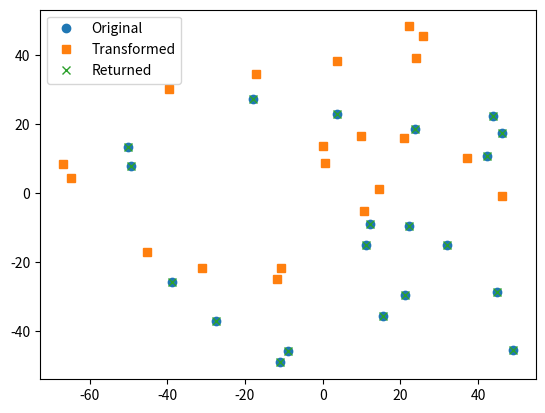

Here is the Python script that generated this plot:
import numpy as np
from scipy.interpolate import interp2d


class Affine(object):
    """
    Utilities for daeling with affine transforms in 2d.

    Internally, this is stored as an arbitrary 2x3 matrix.

    Affine vectors are created from these components, applied in this order:
        * Scaling (x, y) - scale the x and y axes by different amounts
        * Rotation (theta) - rotate the x and y axes by the same amount
        * Translation (x, y) - move the x and y axes by different amounts

    i.e.: 

            M*x = T*R*S*[x,y,1]^T = [x', y', 1] 

    where:

        * S is a scaling matrix (diag(scale_x, scale_y), ...)
        * R is a rotation matrix (angle)
        * T is a translation matrix (translate_x, translate_y)
    """

    def __init__(self, rotate=0., scale=(1., 1.), translate=(0., 0.)):
        """
        Initialize an affine* transform of the 2d plane. 

        The order of operations is:

           transform = translate(scale*rotate(x))

        :param rotate: rotation angle in radians
        :param scale: scaling factor (x, y)
        :param translate: translation vector in pixels
        """

        self.M = get_matrix(np.array(scale), rotate, np.array(translate))

    def __eq__(self, other):
        """
        Return true if the two matrices are close enough to equal.
        """
        return np.allclose(self.M, other.M)

    def __str__(self):
        return 'Affine: \n' + str(self.M) + "\n"

    @staticmethod
    def from_random(rand_transf_params='demo'):
        _scale_range = 0.2
        scale = 1.0
        if rand_transf_params in ['detection_tuner', 'demo']:

            angle = np.deg2rad(30) #np.random.rand() * np.pi*2
            print(np.rad2deg(angle))
            translation = np.random.randn(2) * 40  # not too far away
            scale_x = scale + np.random.rand(1)[0] * _scale_range - _scale_range/2
            scale_y = scale + np.random.rand(1)[0] * _scale_range - _scale_range/2

        elif rand_transf_params == 'test_affine':
            angle = np.radians(20.)
            translation = np.array((-18, 20))
            scale_x = 1.3
            scale_y = .8

        elif rand_transf_params in ['test_detection_tuner']:
            angle = np.pi / 6
            scale_x = 1.333
            scale_y = 1.2
            translation = np.array([75, 42])

        #elif rand_transf_params in ['detection_tuner']:
        #    angle = np.pi / 6 + np.random.rand(1)[0] * np.pi / 4
        #    scale_x = scale + np.random.rand(1)[0] * _scale_range - _scale_range/2
        #    scale_y = scale + np.random.rand(1)[0] * _scale_range - _scale_range/2
        #    translation = np.random.rand(2) * 20

        elif rand_transf_params == 'tune_matching':
            angle = np.pi / 6
            scale_x = scale + np.random.rand(1)[0] * _scale_range - _scale_range/2
            scale_y = scale + np.random.rand(1)[0] * _scale_range - _scale_range/2
            translation = np.array([150, 0])
        else:
            raise ValueError('Unknown kind of random transform to make: %s' % rand_transf_params)
        t_scale = (scale_x, scale_y)
        return Affine(angle, t_scale, translation)

    @staticmethod
    def from_matrix(m):
        """
        Create an Affine object from a 2x3 matrix.
        """
        a = Affine()
        a.M = m
        return a

    @staticmethod
    def from_point_pairs(src_pts, dst_pts):
        """
        Fit an affine transform to the corresponding points in src_pts and dst_pts.

        Let, M be an affine transformation matrix, then:

            M [src_pts, 1]' = [dst_pts]'

        We recover the matrix M using least squares.

        :param src_pts: Nx2 array of source points
        :param dst_pts: Nx2 array of destination points
        """
        # Add a column of ones to the src_pts
        src_pts = np.hstack((src_pts, np.ones((src_pts.shape[0], 1))))

        # Solve the least squares problem to get the Affine matrix
        m_inv = np.linalg.lstsq(src_pts, dst_pts, rcond=None)[0].T

        a = Affine.from_matrix(m_inv)
        return a

    def invert(self):
        """
        Find an affine transform that inverts self's transform.
        """
        m_sqare = np.vstack((self.M, np.array([0, 0, 1])))
        m_inv = np.linalg.inv(m_sqare)
        a = Affine()
        a.M = m_inv[:2, :]
        return a

    def apply(self, pts):
        """
        Apply the affine transform to the given points.
        (center wrt 'size', apply transform, un-center)
        """
        pts_h = np.hstack((pts, np.ones((pts.shape[0], 1))))
        pts_out = np.dot(self.M, pts_h.T).T
        return pts_out

    def warp_image(self, image):
        """
        Apply the affine transform to the given image.
        It's a palette image with color indices not intensities, so use nearest-neighbors instead of interpolating.



        (Find where coords in bounding box of new image originate in the old image and use the nearest pixel value
        in the old.)
        :param image: HxW or HxWx3 image
        """
        fill = image[0, 0]  # out of bounds areas arbitrarily take value of this pixel
        size = image.shape[1], image.shape[0]
        x_y_offset = np.array([size[0] / 2, size[1] / 2], dtype=np.float64) - 0.5

        # original & new bounding box coords
        x_img, y_img = np.meshgrid(np.arange(size[0], dtype=np.float64),
                                   np.arange(size[1], dtype=np.float64))
        x_img -= x_y_offset[0]
        y_img -= x_y_offset[1]

        # invert transform, see where each new image pixel gets its value
        inv = self.invert()
        pts_orig = np.vstack((x_img.flatten(), y_img.flatten())).astype(float).T
        pts_transformed = inv.apply(pts_orig)

        # equivalent to nearest-neighbor interpolation
        pts_transformed = np.round(pts_transformed).astype(int).reshape(-1, 2)

        # Un-center:
        pts_transf_px = (pts_transformed + x_y_offset).astype(np.int32)

        # in/out of bounds
        valid = (pts_transf_px[:, 0] >= 0) & (pts_transf_px[:, 0] < size[0]) & \
                (pts_transf_px[:, 1] >= 0) & (pts_transf_px[:, 1] < size[1])

        # fill in valid/invalid values
        if len(image.shape) == 2:
            img_flat = np.zeros(size[0] * size[1], dtype=image.dtype)
            img_flat[valid] = image[pts_transf_px[valid, 1], pts_transf_px[valid, 0]]
            img_flat[~valid] = fill
            img = img_flat.reshape(size)
        else:
            img_flat = np.zeros((size[0] * size[1], image.shape[2]), dtype=image.dtype)
            for i in range(image.shape[2]):
                img_flat[valid, i] = image[pts_transf_px[valid, 1], pts_transf_px[valid, 0], i]
            img_flat[~valid] = fill
            img = img_flat.reshape(size[1], size[0], image.shape[2])

        return img


def get_matrix(scale, rotate, translate):
    """
    Return the 2x3 matrix representation of the affine transform.
    """

    m = np.array([[np.cos(rotate), -np.sin(rotate), translate[0]],
                  [np.sin(rotate), np.cos(rotate), translate[1]]])

    m[:, 0] *= scale[0]
    m[:,] *= scale[1]

    return m


def test_affine(plot=True):
    size = (100, 100)
    aff = Affine.from_random('test_affine')
    print('Original transf:\n\t', aff)
    pts = np.random.rand(20, 2) * size
    pts -= size[0] / 2

    pts_transformed = aff.apply(pts)

    # fit an affine transform the (point, transformed_point) pairs, and recover the original points.
    aff_recovered = Affine.from_point_pairs(pts, pts_transformed)
    print('Transform recovered from %i random points:\n\t' % (pts.shape[0],), aff_recovered)

    pts_transformed_w_aff_rec = aff_recovered.apply(pts)

    # invert the original transform & move the points back.
    aff_inverted = aff.invert()
    print("Transform inverted: %s" % aff_inverted)
    pts_returned = aff_inverted.apply(pts_transformed)

    # finally invert the inverted transform and make sure it is the same as the original transform.
    aff_inverted_inverted = aff_inverted.invert()

    if plot:
        import matplotlib.pyplot as plt
        plt.plot(pts[:, 0], pts[:, 1], 'o')
        plt.plot(pts_transformed[:, 0], pts_transformed[:, 1], 's')
        plt.plot(pts_returned[:, 0], pts_returned[:, 1], 'x')
        plt.legend(['Original', 'Transformed', 'Returned'])
        plt.show()

    # Print original, recovered and double-inverted transforms:
    print('Twice inverted:', aff_inverted_inverted)

    # make sure estimated affine transform is close to the original, and points were moved the same by both
    print("\n", aff, "\n", aff_recovered)

    # make sure transformed points are mapped back to the original points.
    assert np.allclose(pts, pts_returned), 'Affine transform failed to invert correctly.'

    assert aff == aff_recovered, 'Affine transform failed to estimate correctly.'

    assert np.allclose(pts_transformed, pts_transformed_w_aff_rec), 'Affine transform failed to recover points correctly.'

    # make sure doubly inverted is the same as the original:
    assert aff == aff_inverted_inverted, 'Affine transform failed to invert twice and remain constant.'

    print('Affine transform passed.')


def in_bbox(bbox, x):
    """
    Return True for 2d points in the bounding box bbox.
    :param bbox: dict(x=(min_x, min_y), y=(max_x, max_y))
    :param x: Nx2 array of points
    """
    return (bbox['x'][0] <= x[:, 0]) & (x[:, 0] <= bbox['x'][1]) & \
           (bbox['y'][0] <= x[:, 1]) & (x[:, 1] <= bbox['y'][1])


if __name__ == '__main__':

    # print(Affine.from_random('demo'))
    # print(Affine.from_random('test_detection_tuner'))
    # print(Affine.from_random('detection_tuner'))
    # print(Affine.from_random('tune_matching'))

    test_affine()
    print('All tests passed.')
